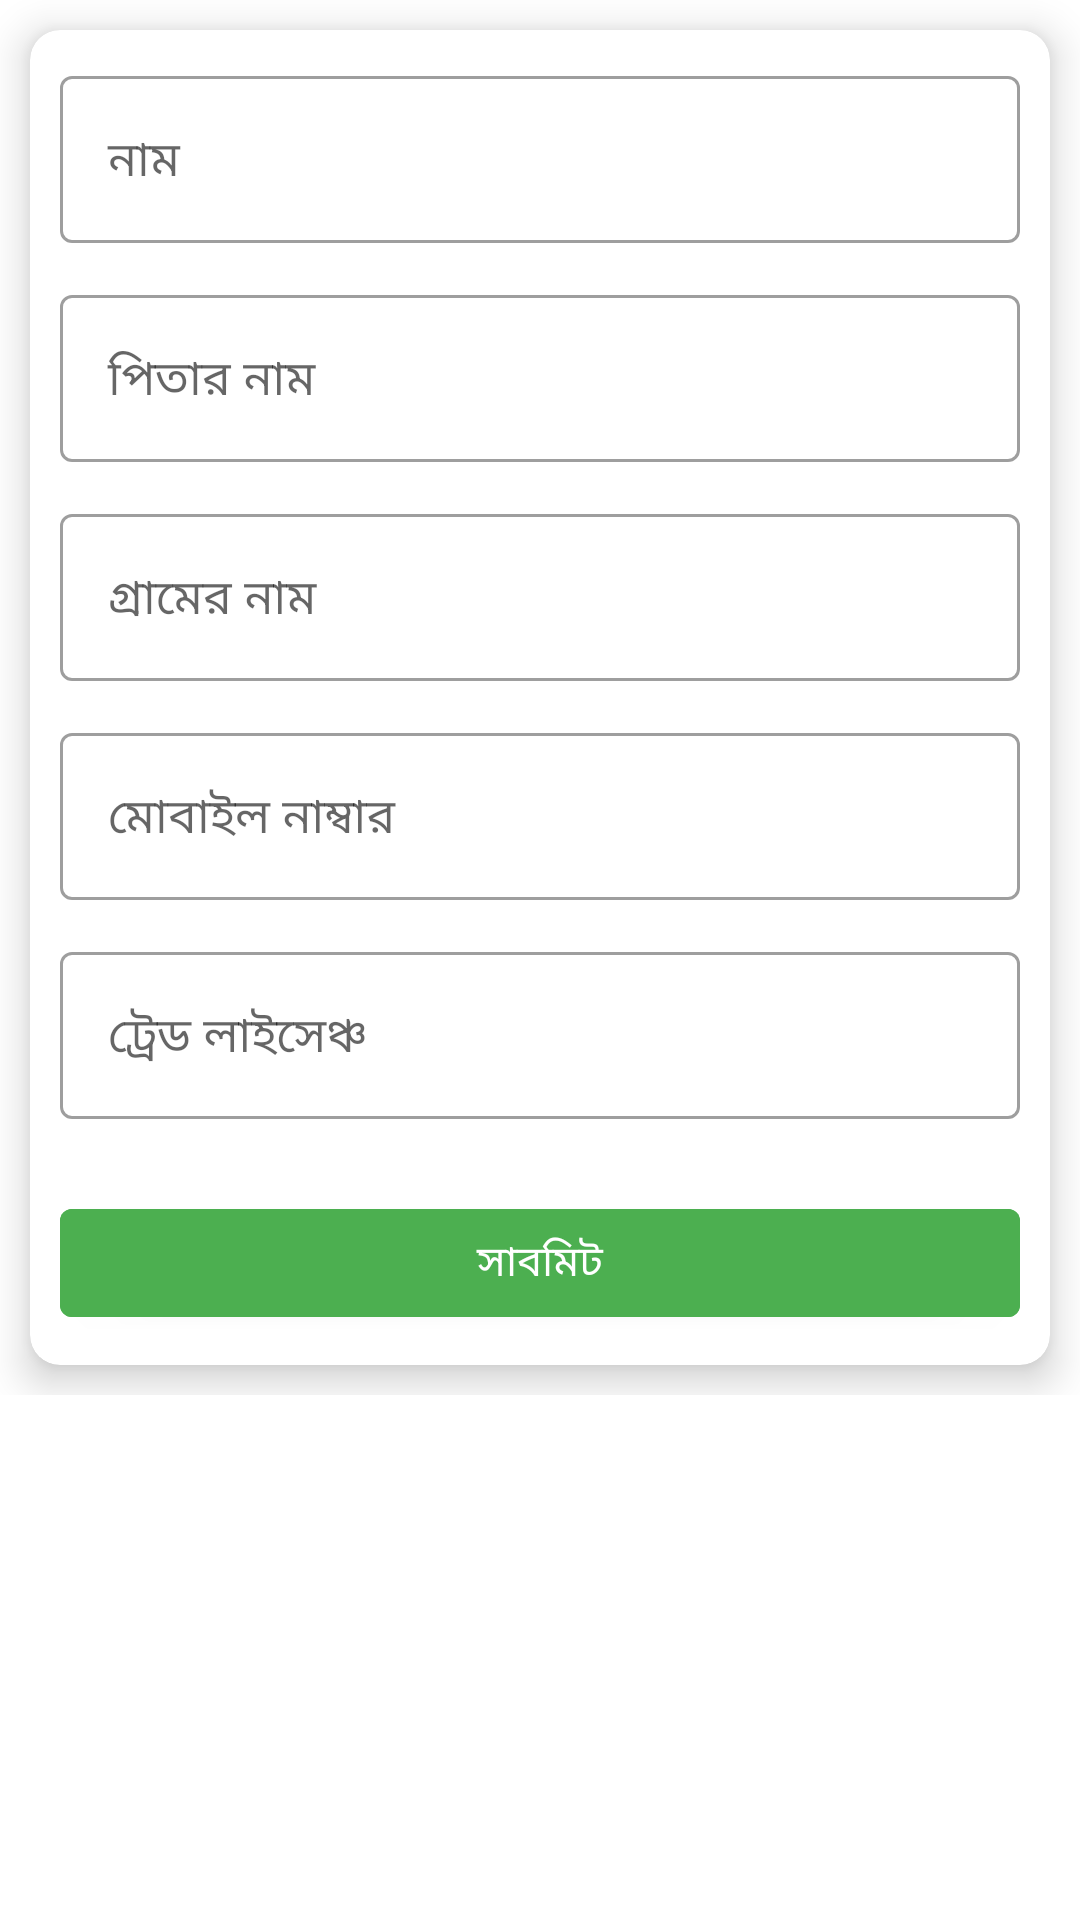

Reconstruct the res/layout file that produces this screen, plus the resources it refers to.
<!-- AndroidManifest.xml: application theme Theme.PKSS -->
<!-- res/layout/activity_invester.xml -->
<?xml version="1.0" encoding="utf-8"?>
<LinearLayout xmlns:android="http://schemas.android.com/apk/res/android"
    xmlns:app="http://schemas.android.com/apk/res-auto"
    xmlns:tools="http://schemas.android.com/tools"
    android:layout_width="match_parent"
    android:layout_height="match_parent"
    tools:context=".Invester">

    <ScrollView
        android:layout_width="match_parent"
        android:layout_height="wrap_content">


        <LinearLayout
            android:layout_width="match_parent"
            android:layout_height="match_parent"
            android:orientation="vertical">


            <androidx.cardview.widget.CardView
                android:layout_width="match_parent"
                android:layout_height="wrap_content"
                android:layout_margin="10dp"
                android:padding="10dp"
                app:cardCornerRadius="10dp"
                app:cardElevation="8dp">

                <LinearLayout
                    android:layout_width="match_parent"
                    android:layout_height="match_parent"
                    android:layout_gravity="center"
                    android:layout_margin="10dp"
                    android:orientation="vertical">


                    <com.google.android.material.textfield.TextInputLayout
                        style="@style/Widget.MaterialComponents.TextInputLayout.OutlinedBox"
                        android:layout_width="match_parent"
                        android:layout_height="wrap_content">

                        <com.google.android.material.textfield.TextInputEditText
                            android:id="@+id/et_name"
                            android:layout_width="match_parent"
                            android:layout_height="wrap_content"
                            android:fontFamily="@font/regular"
                            android:hint="নাম"
                            android:inputType="text" />
                    </com.google.android.material.textfield.TextInputLayout>


                    <com.google.android.material.textfield.TextInputLayout
                        style="@style/Widget.MaterialComponents.TextInputLayout.OutlinedBox"
                        android:layout_width="match_parent"
                        android:layout_height="wrap_content"
                        android:layout_marginTop="12dp">

                        <com.google.android.material.textfield.TextInputEditText
                            android:id="@+id/et_father_name"
                            android:layout_width="match_parent"
                            android:layout_height="wrap_content"
                            android:fontFamily="@font/regular"
                            android:hint="পিতার নাম"
                            android:inputType="text" />
                    </com.google.android.material.textfield.TextInputLayout>

                    <com.google.android.material.textfield.TextInputLayout
                        style="@style/Widget.MaterialComponents.TextInputLayout.OutlinedBox"
                        android:layout_width="match_parent"
                        android:layout_height="wrap_content"
                        android:layout_marginTop="12dp">

                        <com.google.android.material.textfield.TextInputEditText
                            android:id="@+id/et_vill"
                            android:layout_width="match_parent"
                            android:layout_height="wrap_content"
                            android:fontFamily="@font/regular"
                            android:hint="গ্রামের নাম"
                            android:inputType="text" />
                    </com.google.android.material.textfield.TextInputLayout>

                    <com.google.android.material.textfield.TextInputLayout
                        style="@style/Widget.MaterialComponents.TextInputLayout.OutlinedBox"
                        android:layout_width="match_parent"
                        android:layout_height="wrap_content"
                        android:layout_marginTop="12dp">

                        <com.google.android.material.textfield.TextInputEditText

                            android:id="@+id/et_mobile"
                            android:layout_width="match_parent"
                            android:layout_height="wrap_content"
                            android:fontFamily="@font/regular"
                            android:hint="মোবাইল নাম্বার"
                            android:inputType="number" />
                    </com.google.android.material.textfield.TextInputLayout>

                    <com.google.android.material.textfield.TextInputLayout
                        style="@style/Widget.MaterialComponents.TextInputLayout.OutlinedBox"
                        android:layout_width="match_parent"
                        android:layout_height="wrap_content"
                        android:layout_marginTop="12dp">

                        <com.google.android.material.textfield.TextInputEditText

                            android:id="@+id/et_lisence"
                            android:layout_width="match_parent"
                            android:layout_height="wrap_content"
                            android:fontFamily="@font/regular"
                            android:hint="ট্রেড লাইসেঞ্চ"
                            android:inputType="number" />
                    </com.google.android.material.textfield.TextInputLayout>



                    <com.google.android.material.button.MaterialButton
                        android:id="@+id/btn_save"
                        android:layout_width="match_parent"
                        android:layout_height="wrap_content"
                        android:layout_marginTop="24dp"
                        android:backgroundTint="#4CAF50"
                        android:fontFamily="@font/regular"
                        android:text="সাবমিট" />


                </LinearLayout>

            </androidx.cardview.widget.CardView>


        </LinearLayout>
    </ScrollView>
</LinearLayout>
<!-- resources referenced by this layout -->
<resources>
  <style name="Theme.PKSS" parent="Theme.MaterialComponents.DayNight.DarkActionBar">
          
          <item name="colorPrimary">@color/purple_500</item>
          <item name="colorPrimaryVariant">@color/purple_700</item>
          <item name="colorOnPrimary">@color/white</item>
          
          <item name="colorSecondary">@color/teal_200</item>
          <item name="colorSecondaryVariant">@color/teal_700</item>
          <item name="colorOnSecondary">@color/black</item>
          
          <item name="android:statusBarColor" tools:targetApi="l">?attr/colorPrimaryVariant</item>
          
      </style>
  <color name="purple_500">#4CAF50</color>
  <color name="purple_700">#4CAF50</color>
  <color name="white">#FFFFFFFF</color>
  <color name="teal_200">#4CAF50</color>
  <color name="teal_700">#FF018786</color>
  <color name="black">#FF000000</color>
</resources>
